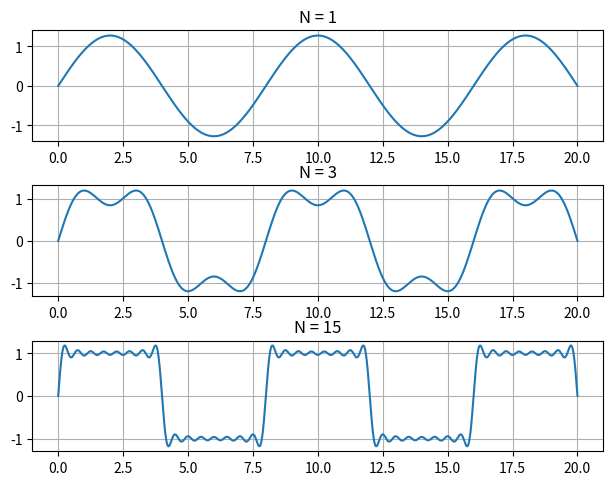
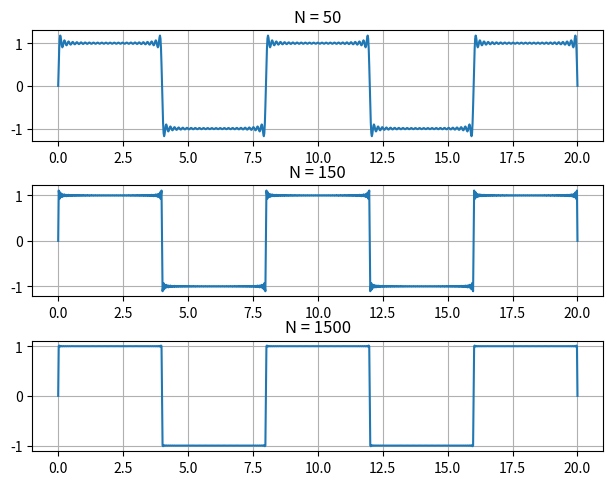

Reproduce these figures in Python, in order.
# -*- coding: utf-8 -*-
"""
Created on Thu Oct 21 10:11:35 2021

@author: ben.bunce_52
"""


import numpy as np
import matplotlib.pyplot as plt
import scipy.signal as sig

steps = 2e-2

t = np.arange(0, 20 + 2e-2, steps)

def stepFunc(t):
    y = np.zeros(t.shape)
    
    for i in range(len(t)):
        if t[i] < 0:
            y[i] = 0
        else:
            y[i] = 1
    return y

#############################################
##                  Part 1                 ##
#############################################
#summ = 0*t
s1 = 0
s3 = 0
s15 = 0
s50 = 0
s150 = 0
s1500 = 0
T = 8
w = (2*np.pi)/T
ak = 0
an = 0

## k = 1 ##
print("k=1")
k = 1
bk = 2*((1-np.cos(np.pi * k))/(np.pi * k))
print(bk)
print(ak)

## k = 2 ##
print("k=2")
k = 2
bk = 2*((1-np.cos(np.pi * k))/(np.pi * k))
print(bk)
print(ak)

## k = 3 ##
print("k=3")
k = 3
bk = 2*((1-np.cos(np.pi * k))/(np.pi * k))
print(bk)
print(ak)


for k in range(1,1+1):
    bk = 2*((1-np.cos(np.pi * k))/(np.pi * k))
    s1 += bk*np.sin(k*w*t)

for k in range(1,3+1):
    bk = 2*((1-np.cos(np.pi * k))/(np.pi * k))
    s3 += bk*np.sin(k*w*t)
    
for k in range(1,15+1):
    bk = 2*((1-np.cos(np.pi * k))/(np.pi * k))
    s15 += bk*np.sin(k*w*t)
    
for k in range(1,50+1):
    bk = 2*((1-np.cos(np.pi * k))/(np.pi * k))
    s50 += bk*np.sin(k*w*t)

for k in range(1,150+1):
    bk = 2*((1-np.cos(np.pi * k))/(np.pi * k))
    s150 += bk*np.sin(k*w*t)
    
for k in range(1,1500+1):
    bk = 2*((1-np.cos(np.pi * k))/(np.pi * k))
    s1500 += bk*np.sin(k*w*t)
    


plt.subplots(3)
plt.tight_layout()
plt.subplot(3,1,1)
plt.plot(t, s1)
plt.title('N = 1')
plt.grid()

plt.subplot(3,1,2)
plt.plot(t,s3)
plt.title('N = 3')
plt.grid()

plt.subplot(3,1,3)
plt.plot(t,s15)
plt.title('N = 15')
plt.grid()

plt.subplots(3)
plt.tight_layout()
plt.subplot(3,1,1)
plt.plot(t, s50)
plt.title('N = 50')
plt.grid()

plt.subplot(3,1,2)
plt.plot(t,s150)
plt.title('N = 150')
plt.grid()

plt.subplot(3,1,3)
plt.plot(t,s1500)
plt.title('N = 1500')
plt.grid()
    


